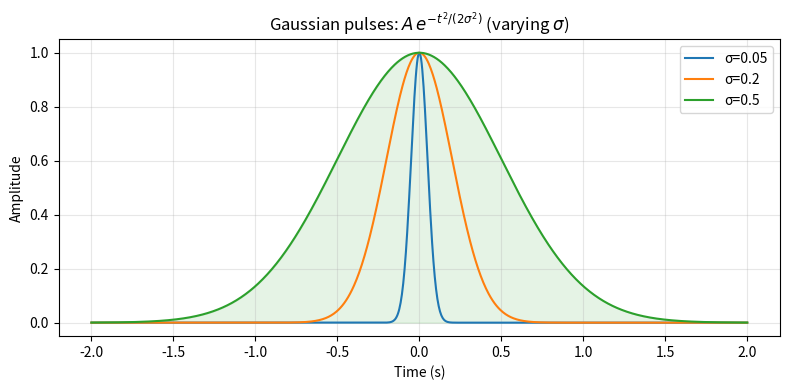

This figure's Python source:
"""
=====================================
Gaussian Pulse Widths
=====================================

Demonstrate how the temporal width of a Gaussian pulse affects its shape.
This example plots several Gaussian pulses with different standard deviations
(σ) on the same time axis and highlights the area under one pulse.
"""

import numpy as np
import matplotlib.pyplot as plt

# time base
t = np.linspace(-2.0, 2.0, 1000)
# pulse centers and widths to compare
sigmas = [0.05, 0.2, 0.5]
amplitude = 1.0

fig, ax = plt.subplots(figsize=(8, 4))
for sigma in sigmas:
    pulse = amplitude * np.exp(-0.5 * (t / sigma) ** 2)
    ax.plot(t, pulse, label=f"σ={sigma}")

# highlight the widest pulse area
sigma_highlight = sigmas[-1]
pulse_h = amplitude * np.exp(-0.5 * (t / sigma_highlight) ** 2)
ax.fill_between(t, 0, pulse_h, alpha=0.12, color="C2")

ax.set(xlabel='Time (s)', ylabel='Amplitude',
       title=r'Gaussian pulses: $A\,e^{-t^{2}/(2\sigma^{2})}$ (varying $\sigma$)')
ax.legend(loc='upper right')
ax.grid(alpha=0.3)
plt.tight_layout()
plt.show()

#############################################################################
#
# .. admonition:: References
#
#    The use of the following functions, methods and classes is shown
#    in this example:
#
#    - `matplotlib.axes.Axes.plot`
#    - `matplotlib.axes.Axes.fill_between`
#    - `matplotlib.axes.Axes.set`
#    - `matplotlib.pyplot.subplots`

# %%
# .. tags::
#    plot-type: line
#    level: beginner
